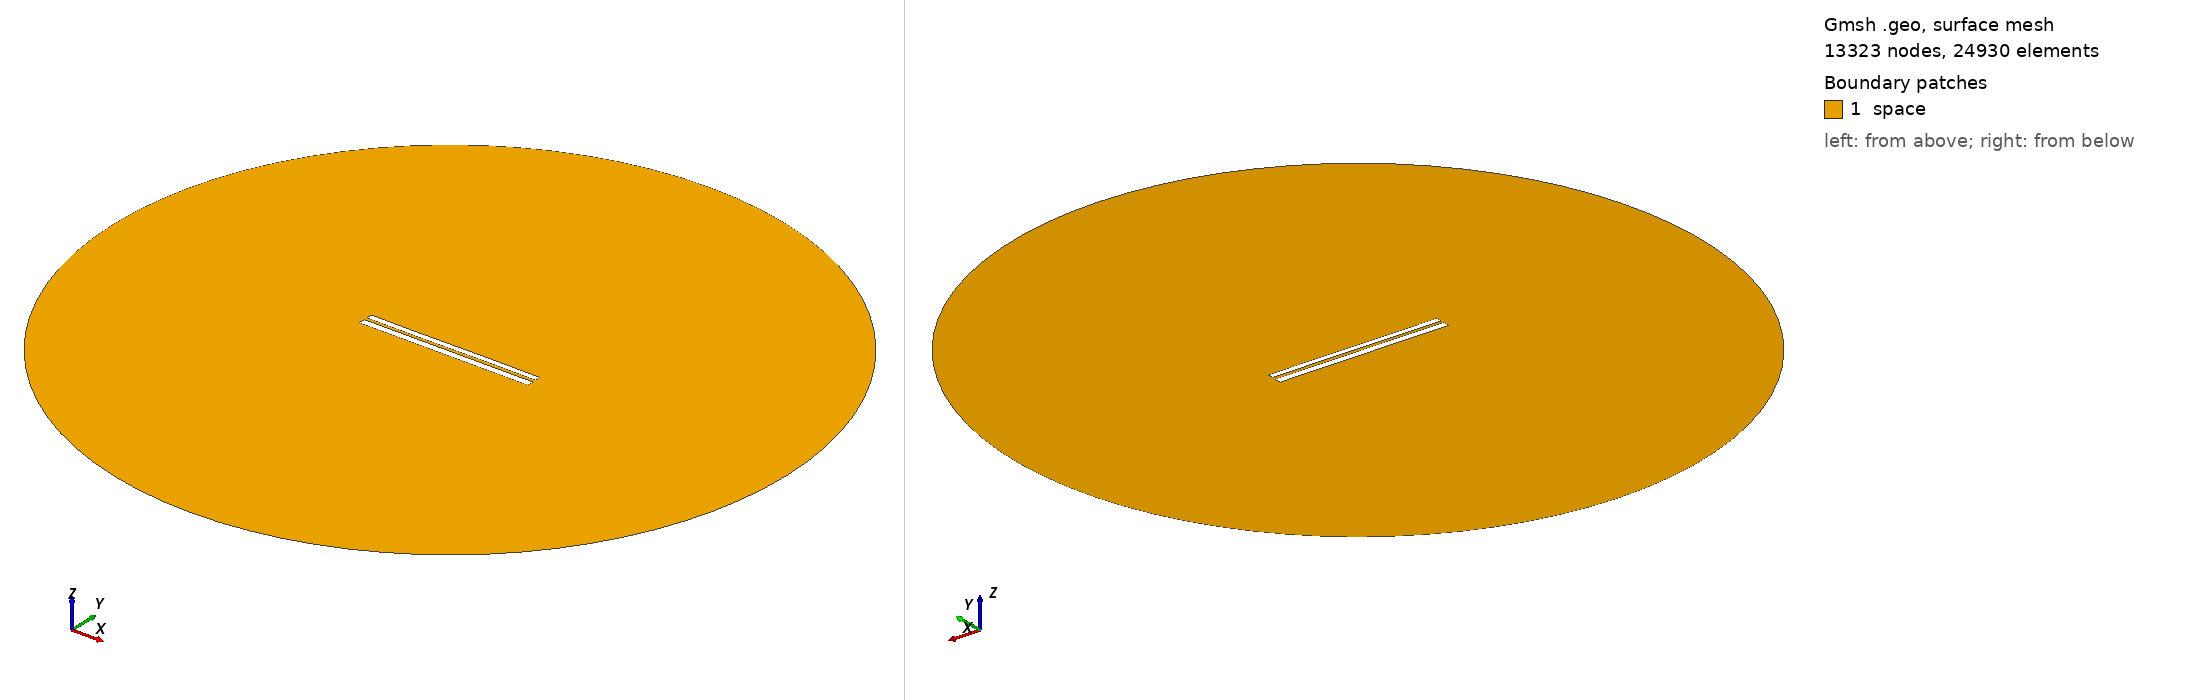

Gmsh geometry script, surface-meshed: 13323 nodes, 24930 surface elements. Boundary patches (legend numbers): 1 space. Left view from above one corner, right view from below the opposite corner. Legend entries are the model's physical surfaces. The drawing asked Gmsh for element sizes between 1% and 20% of the model's largest extent; the script's own settings can give other sizes.

=== 6683.geo (drawn) ===
//---------------------------------------
// Geometry kernel
//---------------------------------------

SetFactory("OpenCASCADE");



//---------------------------------------
// Parameters of the geometry
//---------------------------------------

// Overetch of the upper plate
overetch = 0.25;

// Distance between the plates
distance = 1.5;

// Discretization over the x axis (for the deformation)
nx = 50; 

// Length of the plate
L = 100 - overetch; 

// Number of modes
n = 4; 

// 1st mode coefficient
coeff(1) = 0.07499999999999998;
beta(1) = 0.596864 * 3.1415926535 / L;

// 2nd mode coefficient
coeff(2) = 0.0;
beta(2) = 1.49418 * 3.1415926535 / L;

// 3rd mode coefficient
coeff(3) = -0.075;
beta(3) = 2.50025 * 3.1415926535 / L;

// 4th mode coefficient
coeff(4) = 0.0;
beta(4) = 3.49999 * 3.1415926535 / L;



//---------------------------------------
// Upper plate (deformed rectangle)
//---------------------------------------

// Coordiantes of the upper plate
xmin = -50;
xmax = 50 - overetch;

// Height of the upper plate
yheight = 4 - 2 * overetch;

// Indexes of the points
UpperID[] = {};
LowerID[] = {};
LeftID[] = {};
RightID[] = {};

// Point index
p = 1;

// Horizontal edges
For i In {1:nx}
    x = xmin + (i-1)*(xmax - xmin)/(nx-1);

    y_bottom = distance / 2 + overetch;
    For j In {1:n}
        C = (Cosh(beta(j)*L) + Cos(beta(j)*L)) / (Sinh(beta(j)*L) + Sin(beta(j)*L));
        y_bottom  = y_bottom + coeff(j) * (Cosh(beta(j)*(x+50)) - Cos(beta(j)*(x+50)) - C * (Sinh(beta(j)*(x+50)) - Sin(beta(j)*(x+50))));
    EndFor

    y_top = y_bottom + yheight;

    Point(p) = {x, y_top, 0, 1.0};
    UpperID[i] = p;
    p = p + 1;

    Point(p) = {x, y_bottom, 0, 1.0};
    LowerID[i] = p;
    p = p + 1;
EndFor

// Create point lists
UpperPts[] = {}; LowerPts[] = {};
For i In {1:nx}
  UpperPts[] += {UpperID[i]};
  LowerPts[] += {LowerID[i]};
EndFor

// Build splines
Spline(1) = {UpperPts[]};
Spline(2) = {LowerPts[]};
Line(3) = {LowerPts[nx-1], UpperPts[nx-1]};
Line(4) = {LowerPts[0], UpperPts[0]};

// Build the plane surface
Curve Loop(1) = {2, 3, -1, -4};
Plane Surface(1) = {1};



//---------------------------------------
// Lower plate (rectangle)
//---------------------------------------

// Vertices
Point(1001) = {-50, -1, 0, 1.0};
Point(1002) = { 50, -1, 0, 1.0};
Point(1003) = { 50,  -5, 0, 1.0};
Point(1004) = {-50,  -5, 0, 1.0};

// Edges
Line(5) = {1001, 1002};
Line(6) = {1002, 1003};
Line(7) = {1003, 1004};
Line(8) = {1004, 1001};

// Plane surface
Line Loop(2) = {5, 6, 7, 8};
Plane Surface(2) = {2}; 



//---------------------------------------
// Outer (fictious) boundary
//---------------------------------------

// Points
Point(1005) = {0, 0, 0};       // Center
Point(1006) = {200, 0, 0};     // Start point
Point(1007) = {0, 200, 0};     // 90 degrees
Point(1008) = {-200, 0, 0};    // 180 degrees
Point(1009) = {0, -200, 0};    // 270 degrees

// Circle arcs (each needs start, center, end)
Circle(9) = {1006, 1005, 1007};
Circle(10) = {1007, 1005, 1008};
Circle(11) = {1008, 1005, 1009};
Circle(12) = {1009, 1005, 1006};

// Plane surface for the entire domain
Curve Loop(3) = {9, 10, 11, 12};
Surface(3) = {3};

// Subtract the plates from the whole domain to obtain the actual domain where we want to solve the equations
BooleanDifference{ Surface{3}; Delete; }{ Surface{1}; Surface{2}; Delete; }




//---------------------------------------
// Transfinite Lines/Curves
//---------------------------------------

// Set the number of points on the boundaries
r = 7;

// Plates
Transfinite Curve {1, 2} = 50*r Using Progression 1;
Transfinite Curve {3, 4} = 2*r Using Progression 1;
Transfinite Line {5, 7} = 50*r Using Progression 1;
Transfinite Line {6, 8} = 2*r Using Progression 1;

// Outer boundary
Transfinite Line {9, 10, 11, 12} = 20 Using Progression 1;



//---------------------------------------
// Physical groups
//---------------------------------------                

// Physical curves (boundaries)
Physical Line("force_segment", 10) = {2};
Physical Line("upper_plate", 11) = {1, 3, 4};
Physical Line("lower_plate", 12) = {5, 6, 7, 8};
Physical Line("boundary", 20) = {9, 10, 11, 12};

// Physical Surfaces
Physical Surface("space", 30) = {3};



//---------------------------------------
// 6. Generate the Mesh
//---------------------------------------

// 2D mesh generation
Mesh 2;
